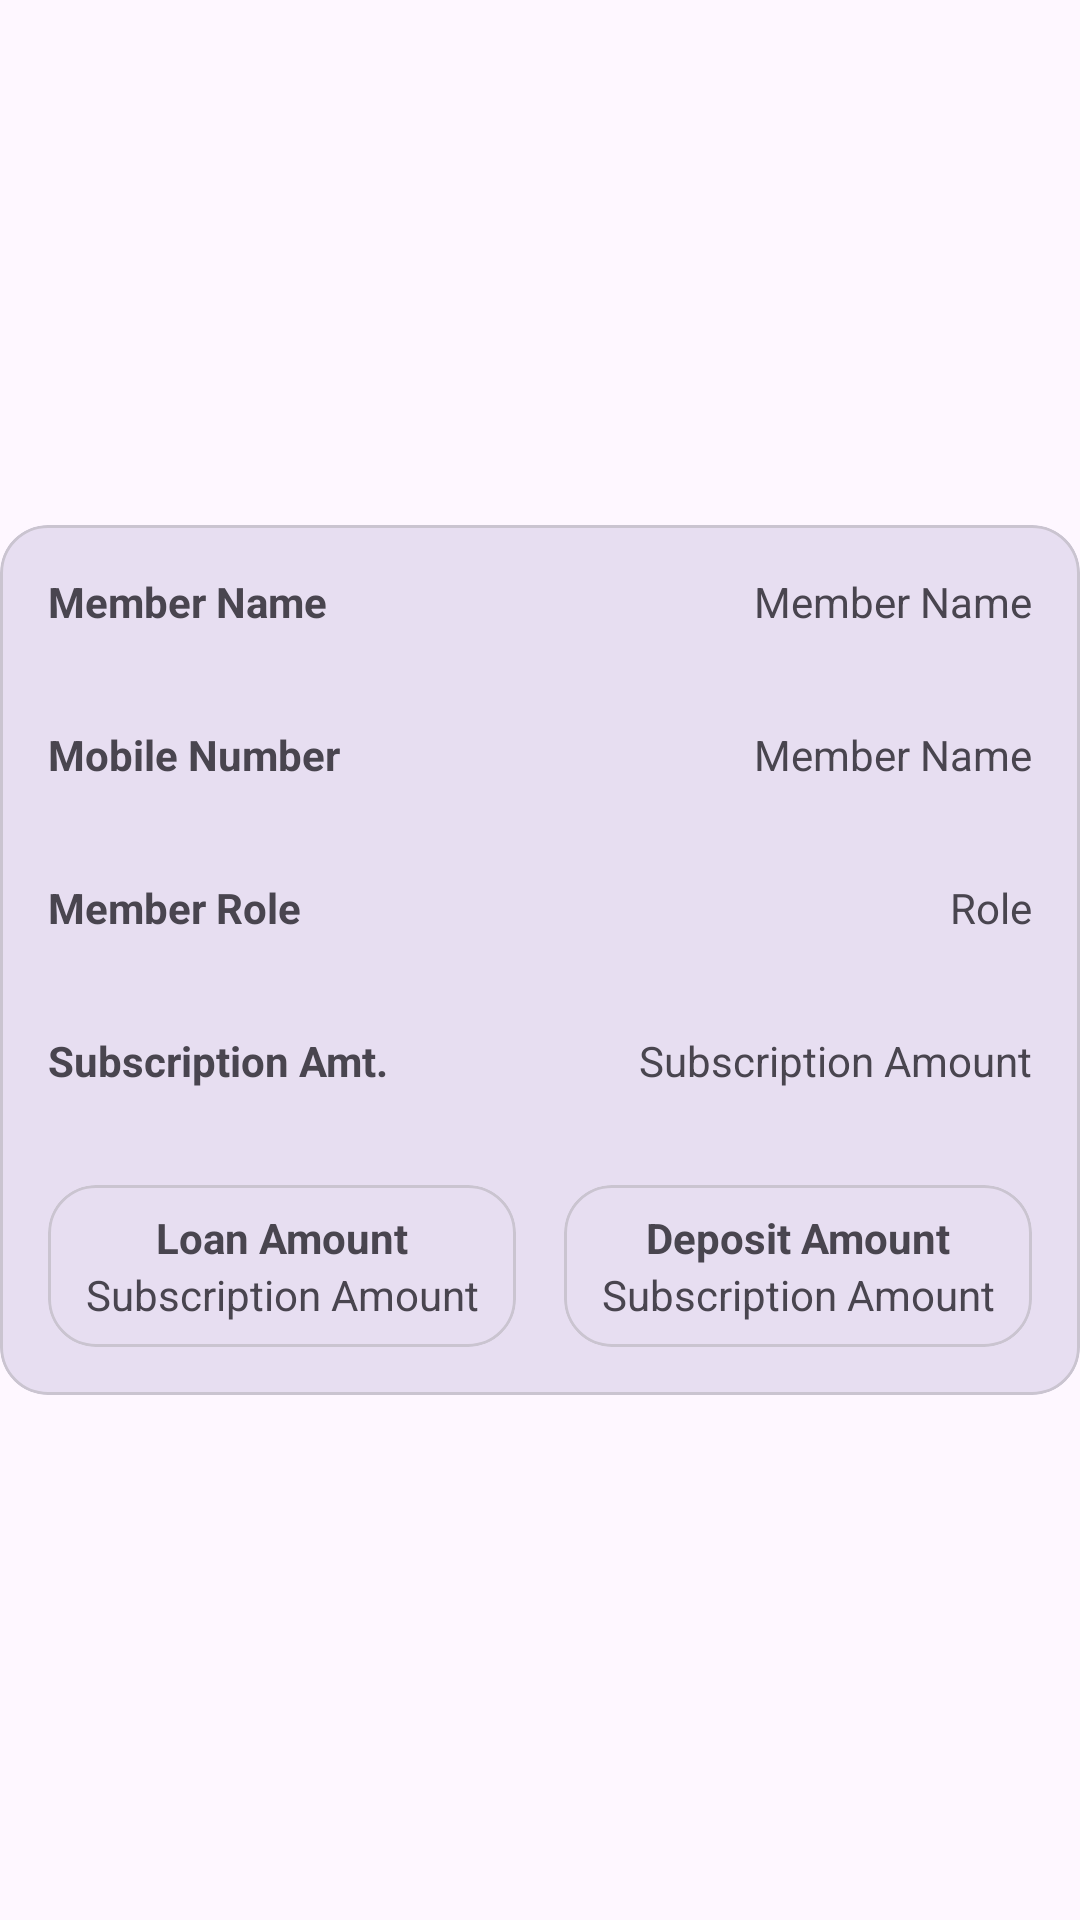

Reconstruct the res/layout file that produces this screen, plus the resources it refers to.
<!-- AndroidManifest.xml: application theme Theme.AbhinavITSoultionsPvtLtd -->
<!-- res/layout/member_list_item.xml -->
<?xml version="1.0" encoding="utf-8"?>
<androidx.constraintlayout.widget.ConstraintLayout xmlns:android="http://schemas.android.com/apk/res/android"
    xmlns:app="http://schemas.android.com/apk/res-auto"
    android:layout_width="match_parent"
    android:layout_height="wrap_content"
    android:layout_margin="8dp"
    android:elevation="16dp">

    <com.google.android.material.card.MaterialCardView
        android:layout_width="match_parent"
        android:layout_height="wrap_content"
        app:cardCornerRadius="16dp"
        app:layout_constraintBottom_toBottomOf="parent"
        app:layout_constraintEnd_toEndOf="parent"
        app:layout_constraintStart_toStartOf="parent"
        app:layout_constraintTop_toTopOf="parent">

        <LinearLayout
            android:layout_width="match_parent"
            android:layout_height="wrap_content"
            android:orientation="vertical">

            <LinearLayout
                android:layout_width="match_parent"
                android:layout_height="wrap_content"
                android:orientation="horizontal"
                android:padding="16dp"
                android:weightSum="3">

                <TextView
                    android:id="@+id/tvNameLabel"
                    android:layout_width="0dp"
                    android:textStyle="bold"
                    android:layout_height="wrap_content"
                    android:layout_weight="1.5"
                    android:text="Member Name" />

                <TextView
                    android:id="@+id/tvNameValue"
                    android:layout_width="0dp"
                    android:textAlignment="viewEnd"
                    android:layout_height="wrap_content"
                    android:layout_weight="1.5"
                    android:text="Member Name" />
            </LinearLayout>

            <LinearLayout
                android:layout_width="match_parent"
                android:layout_height="wrap_content"
                android:orientation="horizontal"
                android:padding="16dp"
                android:weightSum="3">

                <TextView
                    android:id="@+id/tvMobileNumberLabel"
                    android:layout_width="0dp"
                    android:layout_height="wrap_content"
                    android:layout_weight="1.5"
                    android:textStyle="bold"

                    android:text="Mobile Number" />

                <TextView
                    android:id="@+id/tvMobileNumberValue"
                    android:layout_width="0dp"
                    android:textAlignment="viewEnd"

                    android:layout_height="wrap_content"
                    android:layout_weight="1.5"
                    android:text="Member Name" />
            </LinearLayout>

            <LinearLayout
                android:layout_width="match_parent"
                android:layout_height="wrap_content"
                android:orientation="horizontal"
                android:padding="16dp"
                android:weightSum="3">

                <TextView
                    android:id="@+id/tvRoleLabel"
                    android:layout_width="0dp"
                    android:layout_height="wrap_content"
                    android:layout_weight="1.5"
                    android:textStyle="bold"

                    android:text="Member Role" />

                <TextView
                    android:id="@+id/tvRoleValue"
                    android:layout_width="0dp"
                    android:layout_height="wrap_content"
                    android:layout_weight="1.5"
                    android:textAlignment="viewEnd"

                    android:text="Role" />
            </LinearLayout>

            <LinearLayout
                android:layout_width="match_parent"
                android:layout_height="wrap_content"
                android:orientation="horizontal"
                android:padding="16dp"
                android:weightSum="3">

                <TextView
                    android:id="@+id/tvSubscriptionLabel"
                    android:layout_width="0dp"
                    android:layout_height="wrap_content"
                    android:layout_weight="1.5"
                    android:textStyle="bold"

                    android:text="Subscription Amt." />

                <TextView
                    android:id="@+id/tvSubscriptionValue"
                    android:layout_width="0dp"
                    android:layout_height="wrap_content"
                    android:layout_weight="1.5"
                    android:textAlignment="viewEnd"
                    android:text="Subscription Amount" />
            </LinearLayout>

            <LinearLayout
                android:layout_width="match_parent"
                android:layout_height="wrap_content"
                android:padding="16dp"
                android:weightSum="2"
                android:orientation="horizontal">
                <com.google.android.material.card.MaterialCardView
                    android:layout_marginEnd="8dp"
                    android:layout_width="0dp"
                    android:layout_weight="1"
                    android:layout_height="wrap_content"
                    app:cardCornerRadius="16dp">

                    <LinearLayout
                        android:layout_width="match_parent"
                        android:layout_height="wrap_content"
                        android:orientation="vertical"
                        android:padding="8dp"
                        android:weightSum="3">

                        <TextView
                            android:id="@+id/tvLoanAmountLabel"
                            android:layout_width="match_parent"
                            android:layout_height="wrap_content"
                            android:layout_weight="1"
                            android:textStyle="bold"
                            android:textAlignment="center"
                            android:text="Loan Amount" />

                        <TextView
                            android:id="@+id/tvLoanAmountValue"
                            android:layout_width="match_parent"
                            android:layout_height="wrap_content"
                            android:layout_weight="2"
                            android:textAlignment="center"
                            android:text="Subscription Amount" />
                    </LinearLayout>

                </com.google.android.material.card.MaterialCardView>
                <com.google.android.material.card.MaterialCardView
                    android:layout_width="0dp"
                    android:layout_weight="1"
                    android:layout_height="wrap_content"
                    android:layout_marginStart="8dp"

                    app:cardCornerRadius="16dp">

                    <LinearLayout
                        android:layout_width="match_parent"
                        android:layout_height="wrap_content"
                        android:orientation="vertical"
                        android:padding="8dp"
                        android:weightSum="3">

                        <TextView
                            android:id="@+id/tvDepositAmountLabel"
                            android:layout_width="match_parent"
                            android:layout_height="wrap_content"
                            android:layout_weight="1"
                            android:textAlignment="center"
                            android:textStyle="bold"

                            android:text="Deposit Amount" />

                        <TextView
                            android:id="@+id/tvDepositAmountValue"
                            android:layout_width="match_parent"
                            android:layout_height="wrap_content"
                            android:layout_weight="2"
                            android:textAlignment="center"

                            android:text="Subscription Amount" />
                    </LinearLayout>

                </com.google.android.material.card.MaterialCardView>
            </LinearLayout>

        </LinearLayout>

    </com.google.android.material.card.MaterialCardView>
</androidx.constraintlayout.widget.ConstraintLayout>
<!-- resources referenced by this layout -->
<resources>
  <style name="Theme.AbhinavITSoultionsPvtLtd" parent="Base.Theme.AbhinavITSoultionsPvtLtd" />
  <style name="Base.Theme.AbhinavITSoultionsPvtLtd" parent="Theme.Material3.DayNight.NoActionBar">
          
          
      </style>
</resources>
